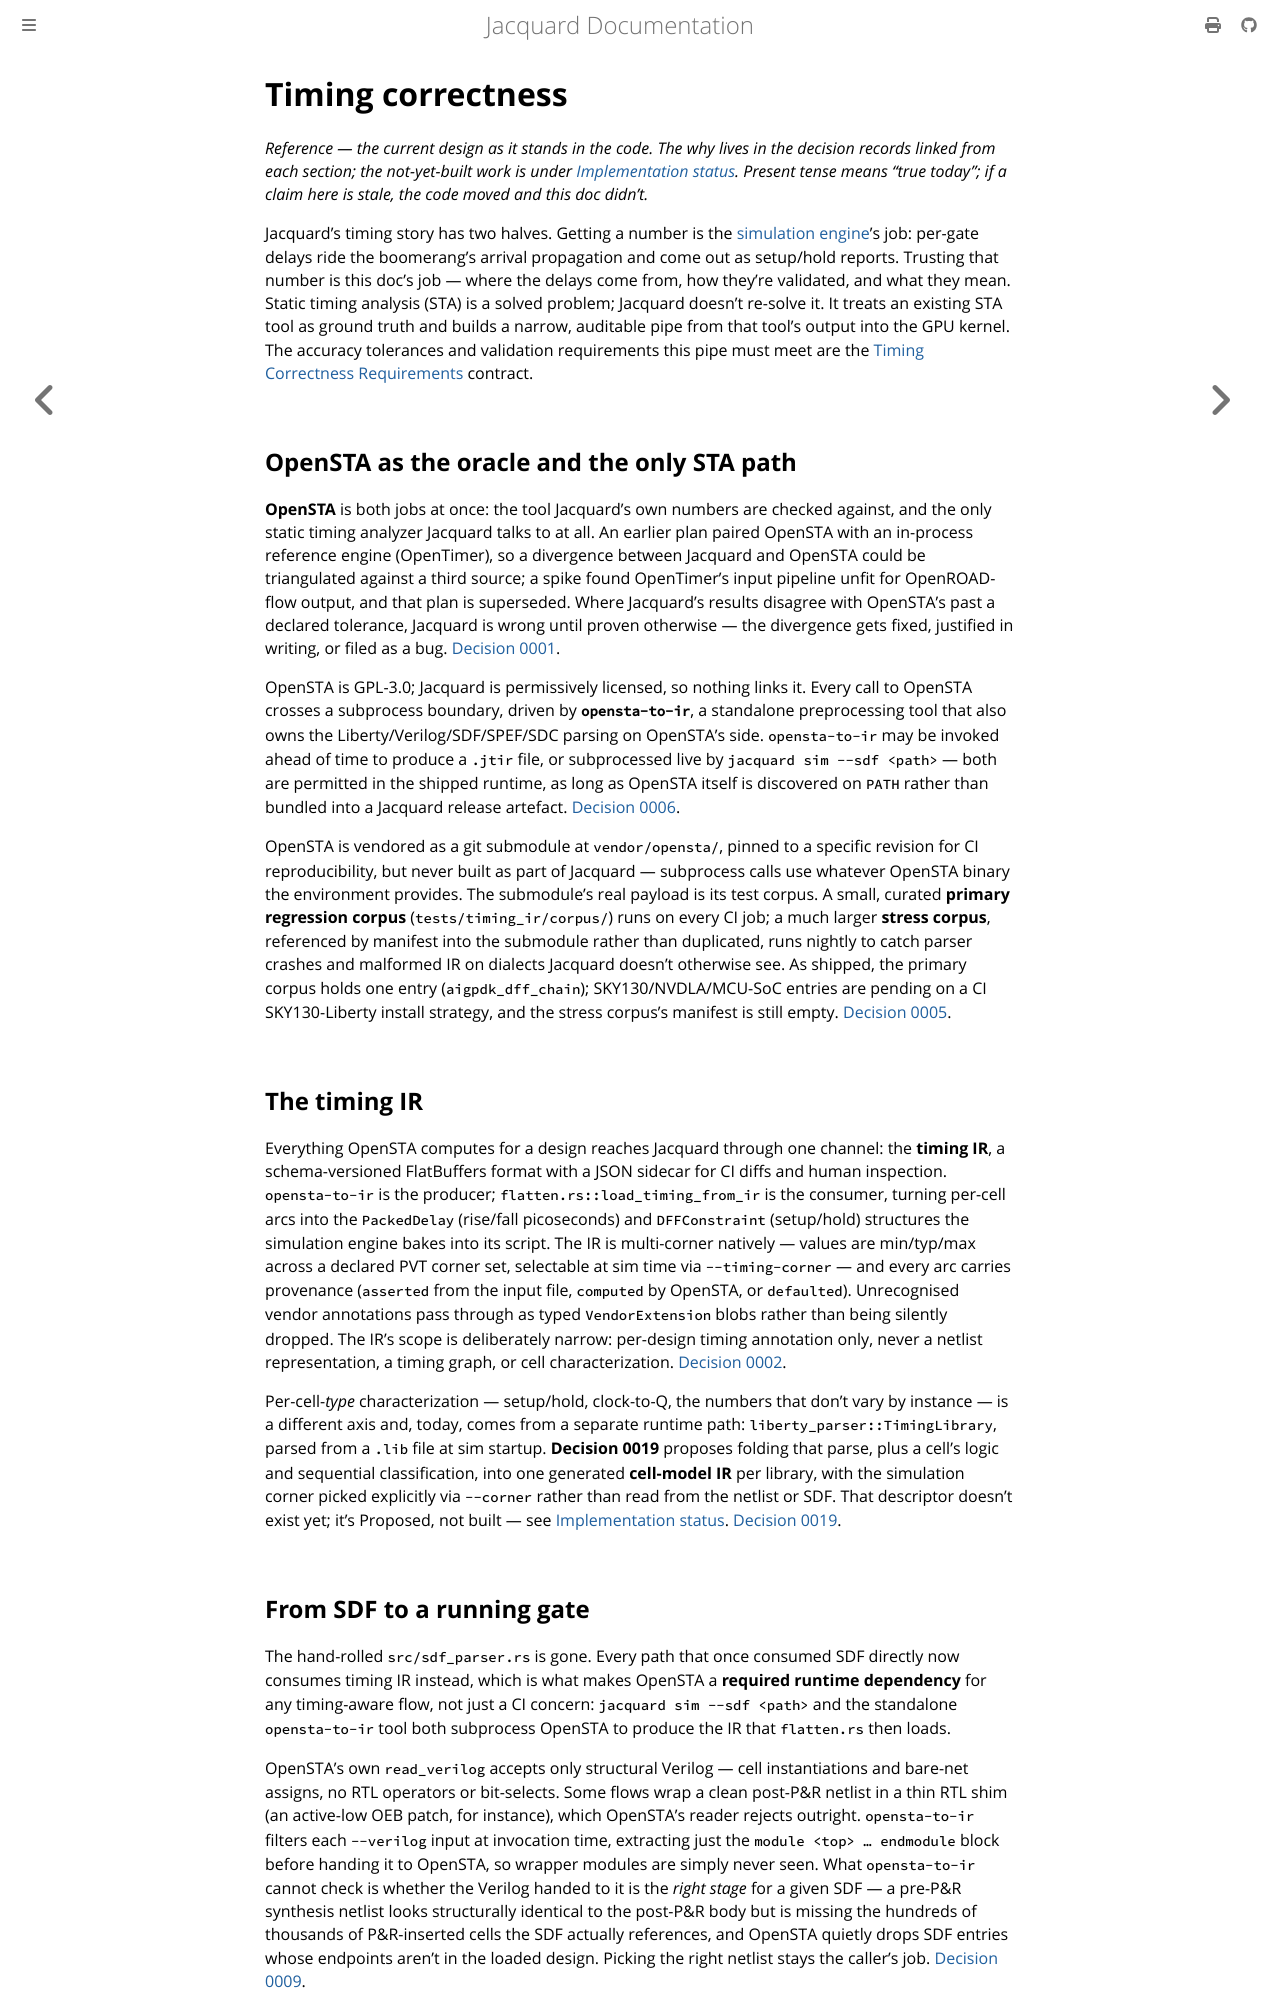

repository: gpu-eda/Jacquard · page: architecture/timing-correctness.html · generator: mdbook

# Timing correctness

*Reference — the current design as it stands in the code. The why lives in the
decision records linked from each section; the not-yet-built work is under
[Implementation status](#implementation-status). Present tense means "true
today"; if a claim here is stale, the code moved and this doc didn't.*

Jacquard's timing story has two halves. Getting a number is the [simulation
engine](simulation-engine.md)'s job: per-gate delays ride the boomerang's
arrival propagation and come out as setup/hold reports. Trusting that number is
this doc's job — where the delays come from, how they're validated, and what
they mean. Static timing analysis (STA) is a solved problem; Jacquard doesn't
re-solve it. It treats an existing STA tool as ground truth and builds a
narrow, auditable pipe from that tool's output into the GPU kernel. The accuracy
tolerances and validation requirements this pipe must meet are the
[Timing Correctness Requirements](../timing-correctness.md) contract.

## OpenSTA as the oracle and the only STA path

**OpenSTA** is both jobs at once: the tool Jacquard's own numbers are checked
against, and the only static timing analyzer Jacquard talks to at all. An
earlier plan paired OpenSTA with an in-process reference engine (OpenTimer),
so a divergence between Jacquard and OpenSTA could be triangulated against a
third source; a spike found OpenTimer's input pipeline unfit for
OpenROAD-flow output, and that plan is superseded. Where Jacquard's results
disagree with OpenSTA's past a declared tolerance, Jacquard is wrong until
proven otherwise — the divergence gets fixed, justified in writing, or filed
as a bug. [Decision 0001](decisions/0001-opensta-as-oracle.md).

OpenSTA is GPL-3.0; Jacquard is permissively licensed, so nothing links it.
Every call to OpenSTA crosses a subprocess boundary, driven by
**`opensta-to-ir`**, a standalone preprocessing tool that also owns the
Liberty/Verilog/SDF/SPEF/SDC parsing on OpenSTA's side. `opensta-to-ir` may
be invoked ahead of time to produce a `.jtir` file, or subprocessed live by
`jacquard sim --sdf <path>` — both are permitted in the shipped runtime, as
long as OpenSTA itself is discovered on `PATH` rather than bundled into a
Jacquard release artefact. [Decision 0006](decisions/0006-sdf-preprocessing-model.md).

OpenSTA is vendored as a git submodule at `vendor/opensta/`, pinned to a
specific revision for CI reproducibility, but never built as part of
Jacquard — subprocess calls use whatever OpenSTA binary the environment
provides. The submodule's real payload is its test corpus. A small, curated
**primary regression corpus** (`tests/timing_ir/corpus/`) runs on every CI
job; a much larger **stress corpus**, referenced by manifest into the
submodule rather than duplicated, runs nightly to catch parser crashes and
malformed IR on dialects Jacquard doesn't otherwise see. As shipped, the
primary corpus holds one entry (`aigpdk_dff_chain`); SKY130/NVDLA/MCU-SoC
entries are pending on a CI SKY130-Liberty install strategy, and the stress
corpus's manifest is still empty. [Decision 0005](decisions/0005-opensta-vendoring-and-corpus.md).

## The timing IR

Everything OpenSTA computes for a design reaches Jacquard through one
channel: the **timing IR**, a schema-versioned FlatBuffers format with a JSON
sidecar for CI diffs and human inspection. `opensta-to-ir` is the producer;
`flatten.rs::load_timing_from_ir` is the consumer, turning per-cell arcs into
the `PackedDelay` (rise/fall picoseconds) and `DFFConstraint` (setup/hold)
structures the simulation engine bakes into its script. The IR is
multi-corner natively — values are min/typ/max across a declared PVT corner
set, selectable at sim time via `--timing-corner` — and every arc carries
provenance (`asserted` from the input file, `computed` by OpenSTA, or
`defaulted`). Unrecognised vendor annotations pass through as typed
`VendorExtension` blobs rather than being silently dropped. The IR's scope is
deliberately narrow: per-design timing annotation only, never a netlist
representation, a timing graph, or cell characterization.
[Decision 0002](decisions/0002-timing-ir.md).

Per-cell-*type* characterization — setup/hold, clock-to-Q, the numbers that
don't vary by instance — is a different axis and, today, comes from a
separate runtime path: `liberty_parser::TimingLibrary`, parsed from a `.lib`
file at sim startup. **Decision 0019** proposes folding that parse, plus a
cell's logic and sequential classification, into one generated **cell-model
IR** per library, with the simulation corner picked explicitly via
`--corner` rather than read from the netlist or SDF. That descriptor doesn't
exist yet; it's Proposed, not built — see
[Implementation status](#implementation-status).
[Decision 0019](decisions/0019-cell-model-ir.md).
